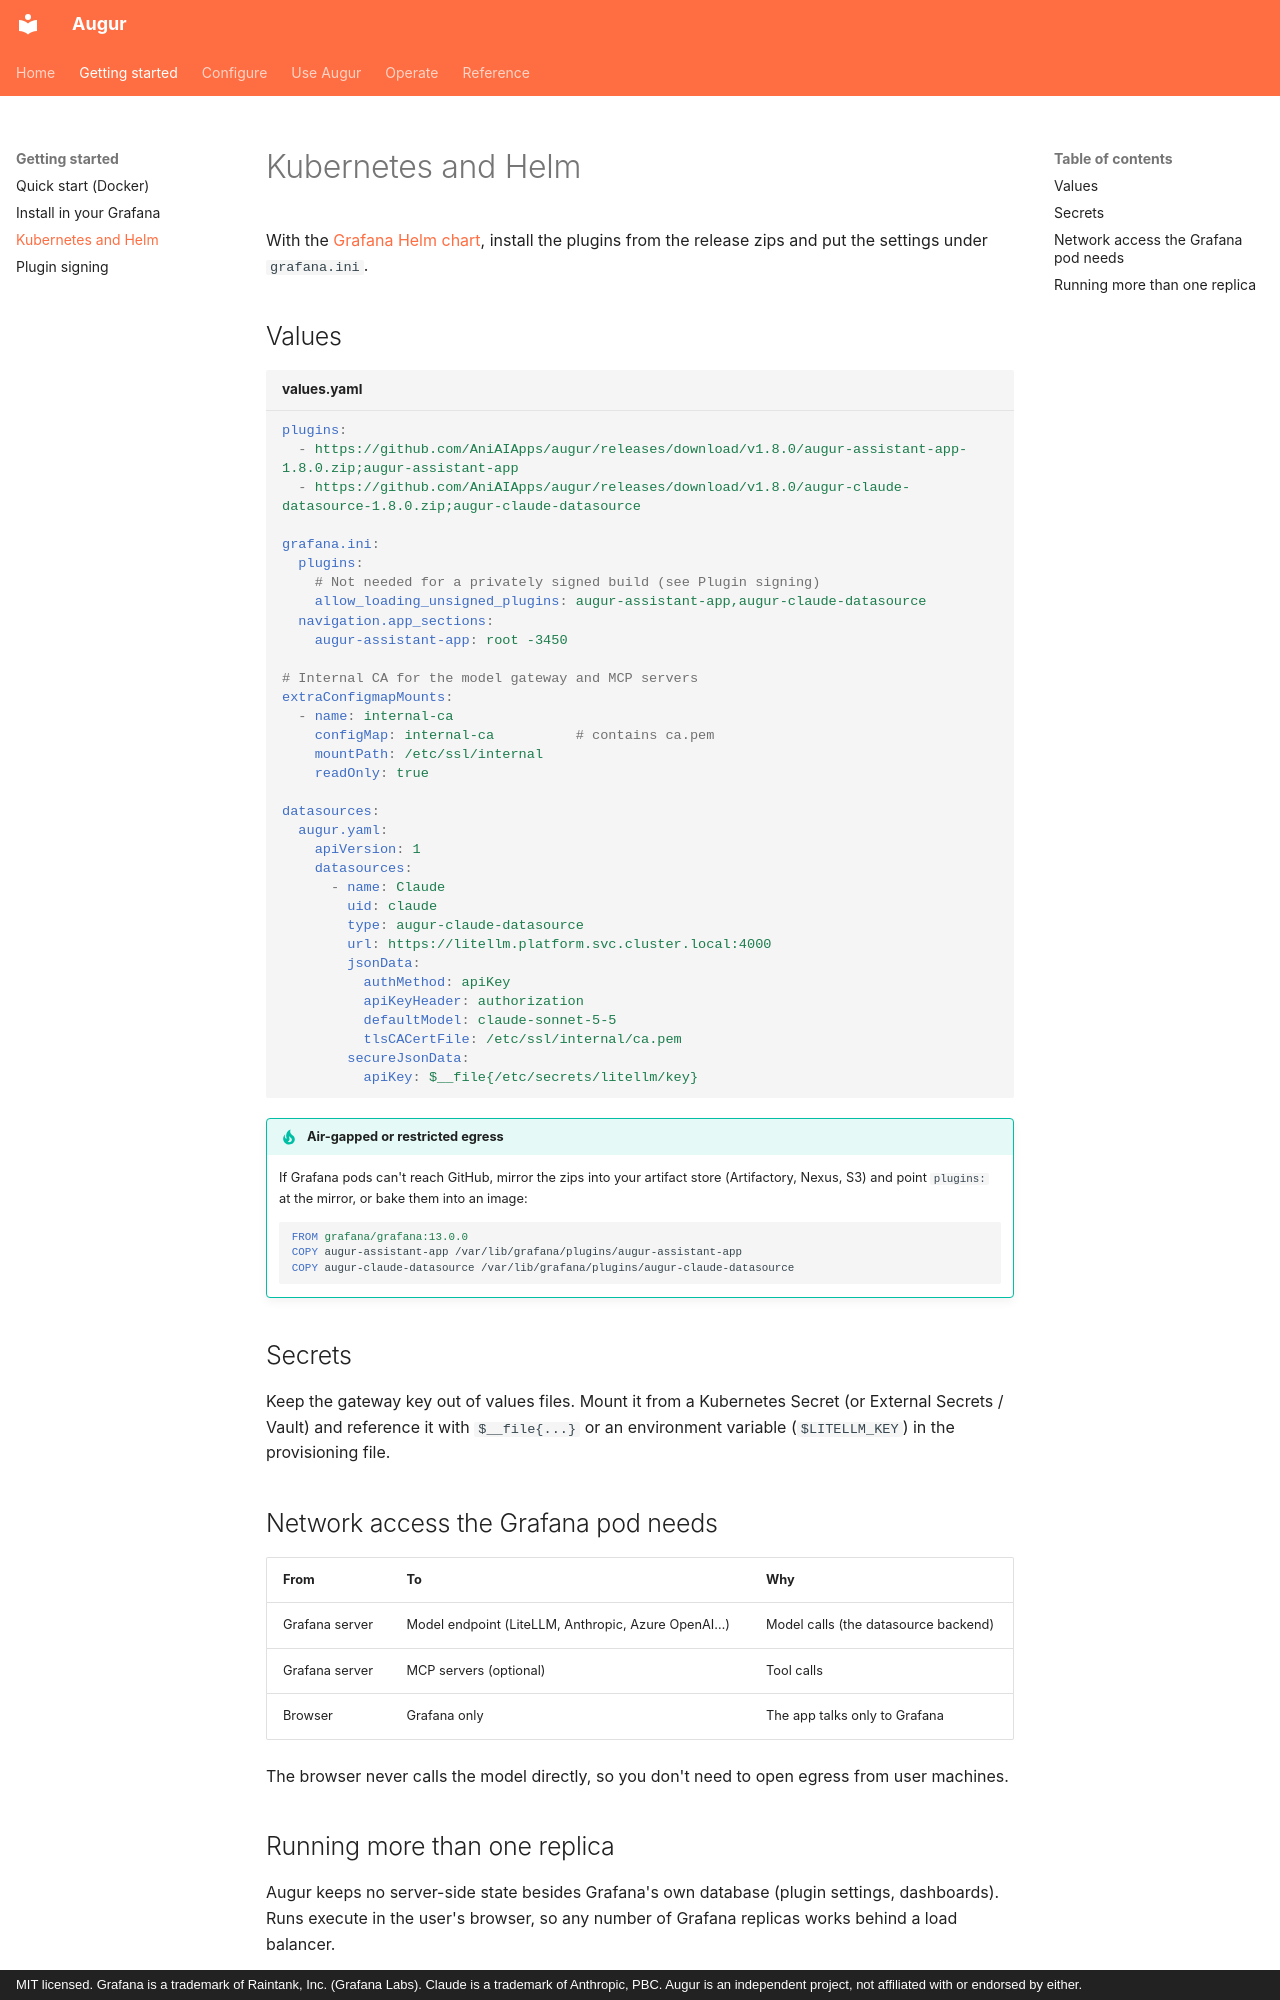

repository: AniAIApps/augur · page: getting-started/kubernetes/index.html · generator: mkdocs · copyright: MIT licensed. Grafana is a trademark of Raintank, Inc. (Grafana Labs). Claude is a trademark of Anthropic, PBC. Augur is an independent project, not affiliated with or endorsed by either.

# Kubernetes and Helm

With the [Grafana Helm chart](https://github.com/grafana/helm-charts/tree/main/charts/grafana), install the plugins from the release zips and put the settings under `grafana.ini`.

## Values

```yaml title="values.yaml"
plugins:
  - https://github.com/AniAIApps/augur/releases/download/v1.8.0/augur-assistant-app-1.8.0.zip;augur-assistant-app
  - https://github.com/AniAIApps/augur/releases/download/v1.8.0/augur-claude-datasource-1.8.0.zip;augur-claude-datasource

grafana.ini:
  plugins:
    # Not needed for a privately signed build (see Plugin signing)
    allow_loading_unsigned_plugins: augur-assistant-app,augur-claude-datasource
  navigation.app_sections:
    augur-assistant-app: root -3450

# Internal CA for the model gateway and MCP servers
extraConfigmapMounts:
  - name: internal-ca
    configMap: internal-ca          # contains ca.pem
    mountPath: /etc/ssl/internal
    readOnly: true

datasources:
  augur.yaml:
    apiVersion: 1
    datasources:
      - name: Claude
        uid: claude
        type: augur-claude-datasource
        url: https://litellm.platform.svc.cluster.local:4000
        jsonData:
          authMethod: apiKey
          apiKeyHeader: authorization
          defaultModel: claude-sonnet-5-5
          tlsCACertFile: /etc/ssl/internal/ca.pem
        secureJsonData:
          apiKey: $__file{/etc/secrets/litellm/key}
```

!!! tip "Air-gapped or restricted egress"
    If Grafana pods can't reach GitHub, mirror the zips into your artifact store (Artifactory, Nexus, S3) and point `plugins:` at the mirror, or bake them into an image:

    ```dockerfile
    FROM grafana/grafana:13.0.0
    COPY augur-assistant-app /var/lib/grafana/plugins/augur-assistant-app
    COPY augur-claude-datasource /var/lib/grafana/plugins/augur-claude-datasource
    ```

## Secrets

Keep the gateway key out of values files. Mount it from a Kubernetes Secret (or External Secrets / Vault) and reference it with `$__file{...}` or an environment variable (`$LITELLM_KEY`) in the provisioning file.

## Network access the Grafana pod needs

| From | To | Why |
|---|---|---|
| Grafana server | Model endpoint (LiteLLM, Anthropic, Azure OpenAI…) | Model calls (the datasource backend) |
| Grafana server | MCP servers (optional) | Tool calls |
| Browser | Grafana only | The app talks only to Grafana |

The browser never calls the model directly, so you don't need to open egress from user machines.
